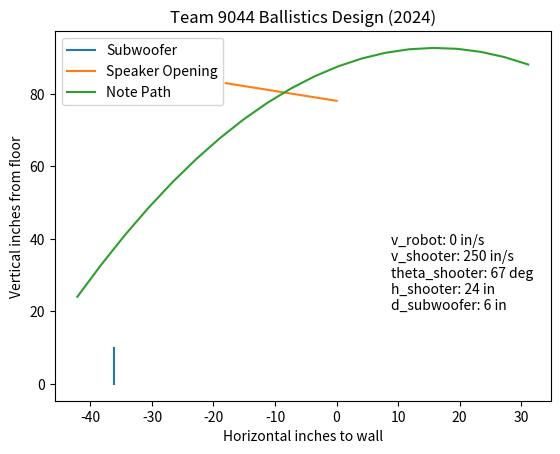

This chart was generated by the following Python code:
import math
import matplotlib.pyplot as plt
import numpy as np

distance_to_subwoofer = 6 # inches
exit_height = 24 # inches
v_shooter = 250  # inches/second
v_robot_x = 0  # inches/second
theta_shooter = 67 # degrees  
time_to_show = .75

speaker_back_x = 0 
speaker_back_y = 78
speaker_front_x = speaker_back_x - 18
speaker_front_y = 82.875
g = 386.089 #acceleration of gravity in in/s**2
subwoofer_distance_from_wall = 36.125
subwoofer_height = 10

x_speaker = [speaker_back_x, speaker_front_x]
y_speaker = [speaker_back_y, speaker_front_y]

x_subwoofer = [-subwoofer_distance_from_wall, -subwoofer_distance_from_wall]
y_subwoofer = [0, subwoofer_height]

t = np.linspace(0.0, time_to_show, 20)

v_x = v_shooter * math.cos( math.radians( theta_shooter ) ) + v_robot_x
v_y = v_shooter * math.sin( math.radians( theta_shooter ) ) 

x = v_x * t - (distance_to_subwoofer + subwoofer_distance_from_wall) 
y = v_y * t - (0.5 * g * t**2) + exit_height

# print("Values of t:", t)
# print("Values of x:", t)
# print("Values of y:", t)

plt.xlabel('Horizontal inches to wall') 
plt.ylabel('Vertical inches from floor') 
plt.title('Team 9044 Ballistics Design (2024)') 
plt.figtext(.65, .3, f"v_robot: {v_robot_x} in/s\nv_shooter: {v_shooter} in/s\ntheta_shooter: {theta_shooter} deg\nh_shooter: {exit_height} in\nd_subwoofer: {distance_to_subwoofer} in")

plt.plot(x_subwoofer, y_subwoofer, label = "Subwoofer")
plt.plot(x_speaker, y_speaker, label = "Speaker Opening")
plt.plot(x, y, label = "Note Path")

plt.legend()

plt.show()